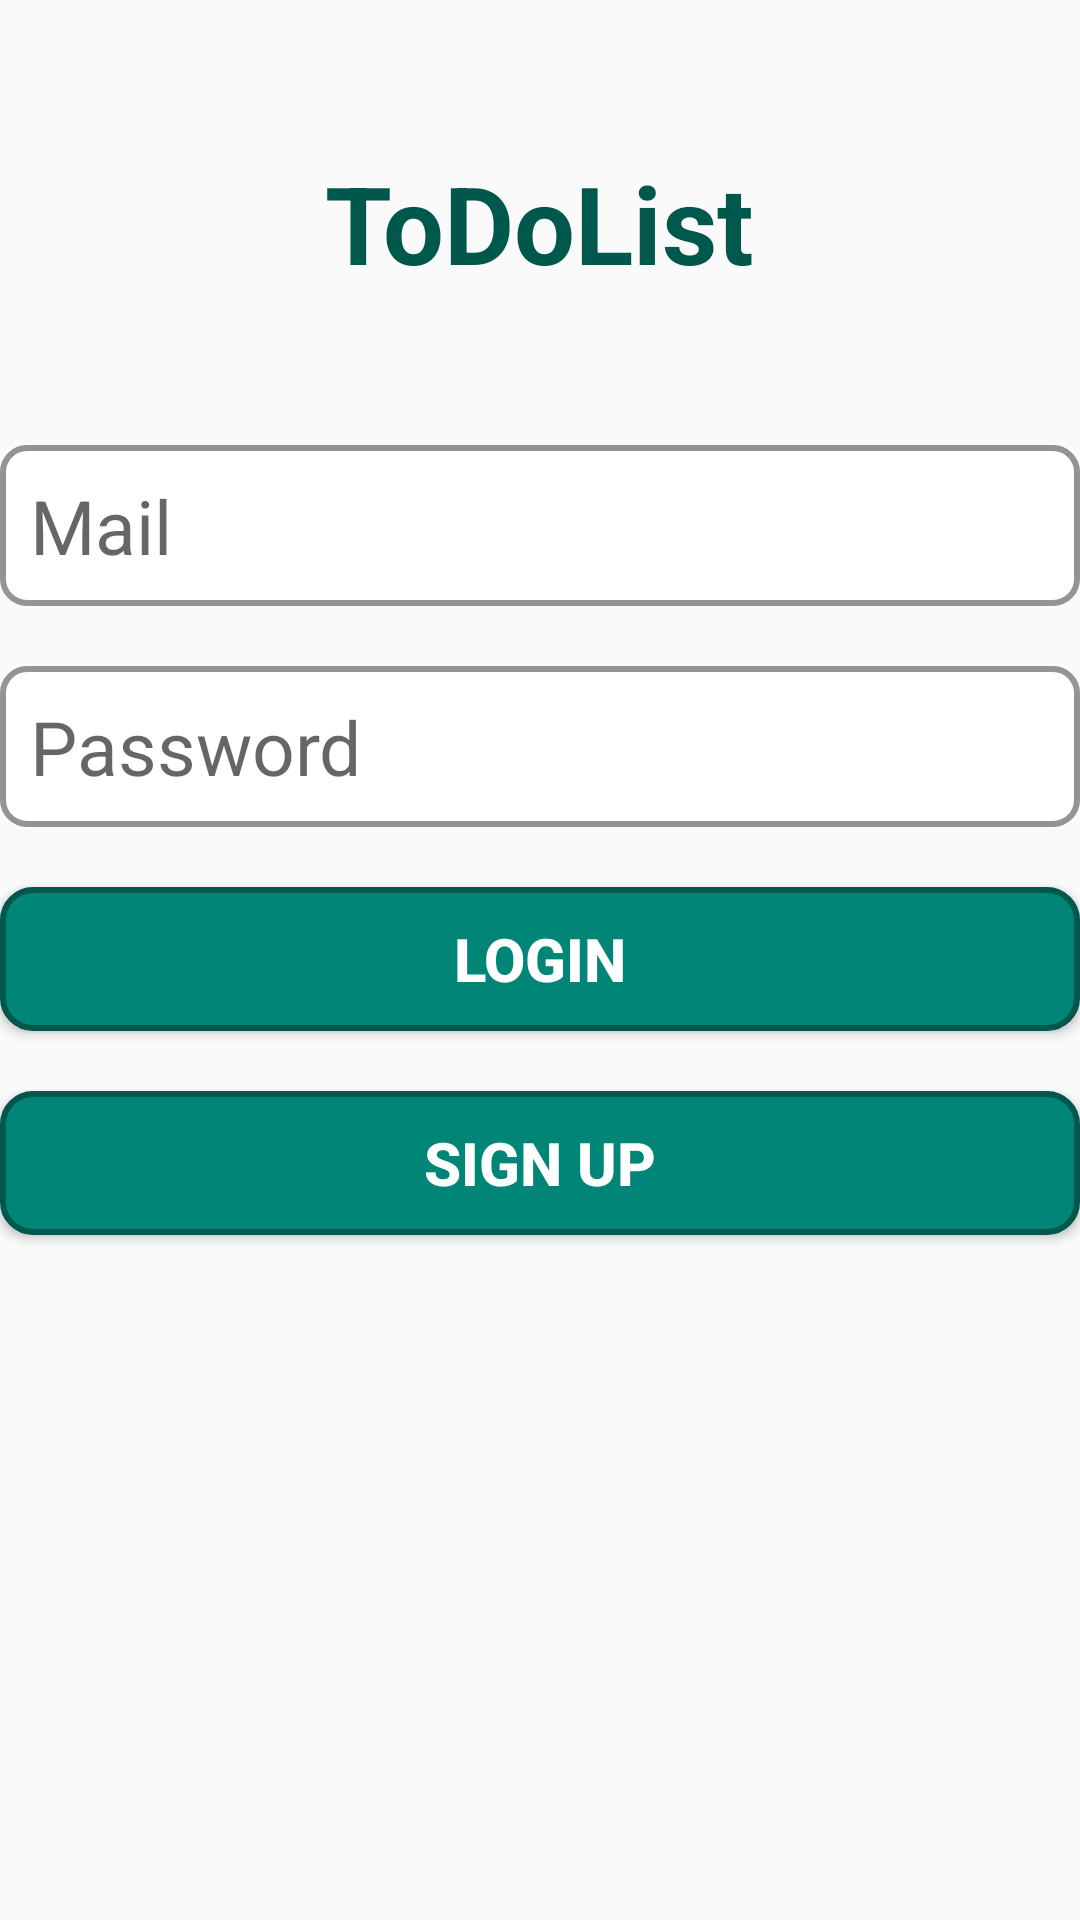

This screen was rendered from an Android layout file. Write that file and the resources it references.
<!-- AndroidManifest.xml: application theme AppTheme -->
<!-- res/layout/activity_login.xml -->
<?xml version="1.0" encoding="utf-8"?>

<LinearLayout xmlns:android="http://schemas.android.com/apk/res/android"
    xmlns:tools="http://schemas.android.com/tools"
    android:layout_width="match_parent"
    android:layout_height="match_parent"
    android:layout_marginStart="40dp"
    android:layout_marginEnd="40dp"
    android:orientation="vertical"
    tools:context=".ui.login.LoginActivity">

    <TextView
        android:layout_width="wrap_content"
        android:layout_height="wrap_content"
        android:layout_gravity="center"
        android:layout_marginTop="50dp"
        android:layout_marginBottom="50dp"
        android:text="@string/app_name"
        android:textColor="@color/colorPrimaryDark"
        android:textSize="36sp"
        android:textStyle="bold" />


    <EditText
        android:id="@+id/et_mail"
        style="@style/LoginEditTextStyle"
        android:hint="@string/mail" />

    <EditText
        android:id="@+id/et_password"
        style="@style/LoginEditTextStyle"
        android:hint="@string/password"
        android:inputType="textPassword" />

    <Button
        android:id="@+id/btn_login"
        style="@style/LoginButtonStyle"
        android:text="@string/login" />

    <Button
        android:id="@+id/btn_signup"
        style="@style/LoginButtonStyle"
        android:text="@string/signup" />


</LinearLayout>
<!-- resources referenced by this layout -->
<resources>
  <color name="colorPrimaryDark">#00574B</color>
  <string name="app_name">ToDoList</string>
  <string name="login">LOGIN</string>
  <string name="mail">Mail</string>
  <string name="password">Password</string>
  <string name="signup">SIGN UP</string>
  <style name="LoginButtonStyle">
          <item name="android:layout_width">match_parent</item>
          <item name="android:layout_height">wrap_content</item>
          <item name="android:background">@drawable/rounded_corner_primary_bg</item>
          <item name="android:gravity">center</item>
          <item name="android:padding">10dp</item>
          <item name="android:layout_marginBottom">20dp</item>
          <item name="android:textColor">@color/white</item>
          <item name="android:textSize">20sp</item>
          <item name="android:textStyle">bold</item>
      </style>
  <style name="LoginEditTextStyle">
          <item name="android:layout_width">match_parent</item>
          <item name="android:layout_height">wrap_content</item>
          <item name="android:layout_marginBottom">20dp</item>
          <item name="android:background">@drawable/rounded_corner</item>
          <item name="android:padding">10dp</item>
          <item name="android:textSize">25sp</item>
      </style>
  <style name="AppTheme" parent="Theme.AppCompat.Light.DarkActionBar">
          
          <item name="colorPrimary">@color/colorPrimary</item>
          <item name="colorPrimaryDark">@color/colorPrimaryDark</item>
          <item name="colorAccent">@color/colorAccent</item>
      </style>
  <!-- drawable rounded_corner_primary_bg (drawable) -->
  <?xml version="1.0" encoding="utf-8"?>
  
  <shape xmlns:android="http://schemas.android.com/apk/res/android" >
      <stroke
          android:width="2dp"
          android:color="@color/colorPrimaryDark" />
  
      <solid android:color="@color/colorPrimary" />
  
      <padding
          android:left="1dp"
          android:right="1dp"
          android:bottom="1dp"
          android:top="1dp" />
  
      <corners android:radius="10dp" />
  </shape>
  <color name="white">#FFFFFF</color>
  <!-- drawable rounded_corner (drawable) -->
  <?xml version="1.0" encoding="utf-8"?>
  
  <shape xmlns:android="http://schemas.android.com/apk/res/android">
      <stroke
          android:width="2dp"
          android:color="@color/grey" />
  
      <solid android:color="@color/white" />
  
      <padding
          android:bottom="1dp"
          android:left="1dp"
          android:right="1dp"
          android:top="1dp" />
  
      <corners android:radius="8dp" />
  </shape>
  <color name="colorPrimary">#008577</color>
  <color name="colorAccent">#D81B60</color>
  <color name="grey">#949494</color>
</resources>
